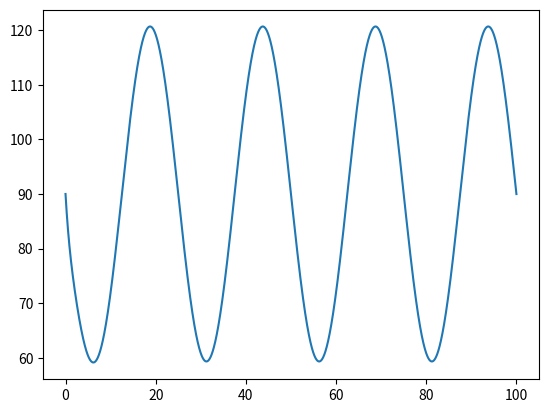

Write Python code to recreate this figure.
import math
import matplotlib.pyplot as plt
import numpy as np
pi = 3.141569
amp = np.array([1,1])
camp = np.array([0.8,0.8])
phase = [pi, -pi/2]
offset = np.array([pi/2,0])
coff = 0.01
frequency = np.array([0.1,0.4])
dt = 0.0001
result = 0
time = np.arange(0,100,dt)
iterations = 1000000

def dp(frequency, idx, phase, phase_offset_target):
    #print("{} = {}".format(idx,frequency))
    if idx == 0:
        return 2 * pi * frequency + 1 * amp[0] * math.sin(phase[1]-phase[0]-phase_offset_target)
    else:
        return 2 * pi * frequency + 1 * amp[1] * math.sin(phase[0]-phase[1]+phase_offset_target)

def da(amp_target):
    return camp * (amp_target - amp)
       

def do(offset_target):
    return coff * (offset_target - offset)

def update_values(amp_target = 0.535, offset_target = np.array([pi/2,7*pi/12]), frequency_target = 0.04, phase_offset_target = pi/2):
    global phase, amp, offset
    for i in range(2):
        # print("{} = {}".format(i,frequency_target[i]))
        phase[i] = phase[i] + dp(frequency_target, i, phase, phase_offset_target) * dt
        
    amp = amp + (camp * (amp_target - amp)) * dt
    offset = offset + do(offset_target)
    
def output():
    return amp * np.sin(phase) + offset

outputs = []
n1 = []
n2 = []
for i in range(iterations):
    # if i < iterations / 3:
    #     update_values()
    # elif i < 2 * iterations / 3:
    #     update_values(offset_target = np.array([1,1]), phase_offset_target = pi + 1.57)
    # else:
    #     update_values(offset_target = np.array([1,1]), phase_offset_target = 2*pi)
    update_values()
    result = output()
    n1.append(result[0])
    #n2.append(result[1])

out1 = np.array(n1)*180/pi
#out2 = np.array(n2)*180/pi
plt.plot(time, out1)
#lt.plot(time, out2)
plt.show()